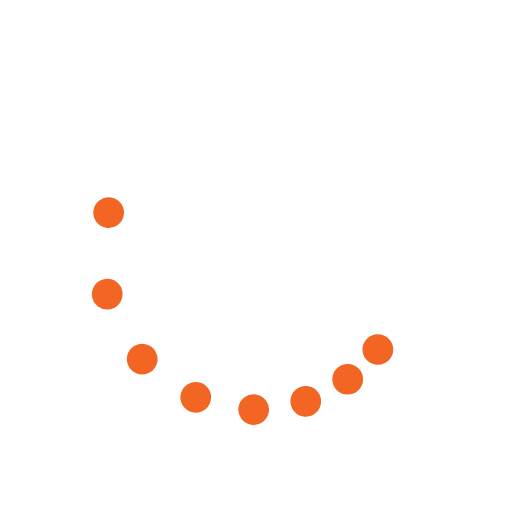
t = 0.00 s
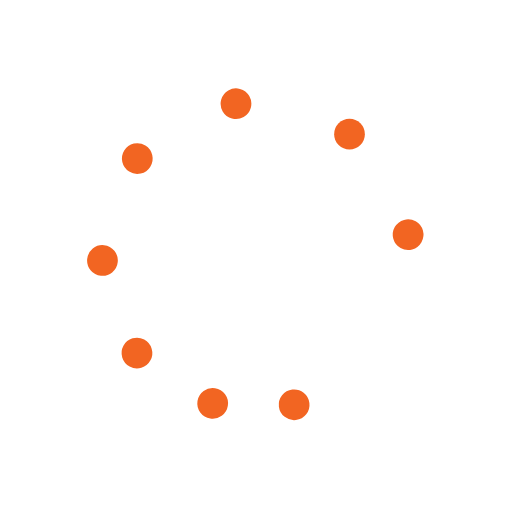
t = 0.38 s
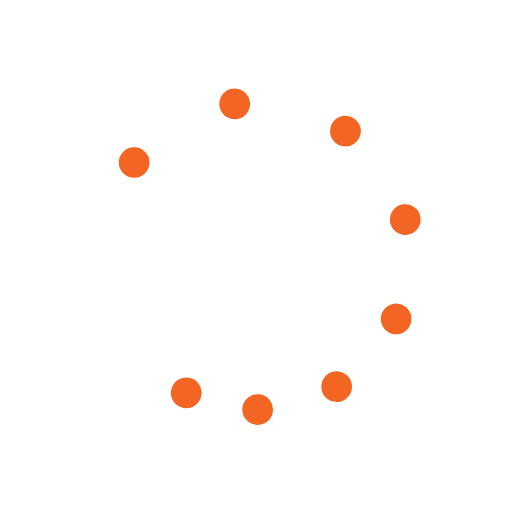
t = 0.75 s
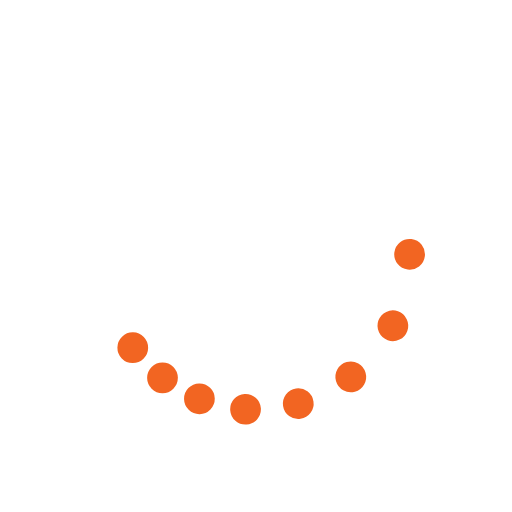
t = 1.13 s

The animated SVG that drew these frames (rendered in a browser with its animation timeline set to each time). Animation: 9 SMIL elements (animateTransform=9); one cycle of 1.50 s, repeats indefinitely.

<!-- 0 -->
<!-- <svg xmlns="http://www.w3.org/2000/svg" xmlns:xlink="http://www.w3.org/1999/xlink" class="lds-typing" width="200px" height="200px" viewBox="0 0 100 100" preserveAspectRatio="xMidYMid" style="background: none;"><circle cx="27.5" cy="44.7603" r="5" fill="#f26522">
  <animate attributeName="cy" calcMode="spline" keySplines="0 0.5 0.5 1;0.5 0 1 0.5;0.5 0.5 0.5 0.5" repeatCount="indefinite" values="62.5;37.5;62.5;62.5" keyTimes="0;0.25;0.5;1" dur="1s" begin="-0.5s"/>
</circle> <circle cx="42.5" cy="37.9409" r="5" fill="#f26522">
  <animate attributeName="cy" calcMode="spline" keySplines="0 0.5 0.5 1;0.5 0 1 0.5;0.5 0.5 0.5 0.5" repeatCount="indefinite" values="62.5;37.5;62.5;62.5" keyTimes="0;0.25;0.5;1" dur="1s" begin="-0.375s"/>
</circle> <circle cx="57.5" cy="39.2821" r="5" fill="#f26522">
  <animate attributeName="cy" calcMode="spline" keySplines="0 0.5 0.5 1;0.5 0 1 0.5;0.5 0.5 0.5 0.5" repeatCount="indefinite" values="62.5;37.5;62.5;62.5" keyTimes="0;0.25;0.5;1" dur="1s" begin="-0.25s"/>
</circle> <circle cx="72.5" cy="49.7806" r="5" fill="#f26522">
  <animate attributeName="cy" calcMode="spline" keySplines="0 0.5 0.5 1;0.5 0 1 0.5;0.5 0.5 0.5 0.5" repeatCount="indefinite" values="62.5;37.5;62.5;62.5" keyTimes="0;0.25;0.5;1" dur="1s" begin="-0.125s"/>
</circle></svg> -->

<!-- 2 -->
<!-- <svg xmlns="http://www.w3.org/2000/svg" xmlns:xlink="http://www.w3.org/1999/xlink" class="lds-message" width="200px" height="200px" viewBox="0 0 100 100" preserveAspectRatio="xMidYMid" style="background: none;"><g transform="translate(20 50)">
<circle cx="0" cy="0" r="6" fill="#f26522" transform="scale(0.291355 0.291355)">
  <animateTransform attributeName="transform" type="scale" begin="-0.375s" calcMode="spline" keySplines="0.3 0 0.7 1;0.3 0 0.7 1" values="0;1;0" keyTimes="0;0.5;1" dur="1s" repeatCount="indefinite"/>
</circle>
</g><g transform="translate(40 50)">
<circle cx="0" cy="0" r="6" fill="#f26522" transform="scale(0.648628 0.648628)">
  <animateTransform attributeName="transform" type="scale" begin="-0.25s" calcMode="spline" keySplines="0.3 0 0.7 1;0.3 0 0.7 1" values="0;1;0" keyTimes="0;0.5;1" dur="1s" repeatCount="indefinite"/>
</circle>
</g><g transform="translate(60 50)">
<circle cx="0" cy="0" r="6" fill="#f26522" transform="scale(0.932441 0.932441)">
  <animateTransform attributeName="transform" type="scale" begin="-0.125s" calcMode="spline" keySplines="0.3 0 0.7 1;0.3 0 0.7 1" values="0;1;0" keyTimes="0;0.5;1" dur="1s" repeatCount="indefinite"/>
</circle>
</g><g transform="translate(80 50)">
<circle cx="0" cy="0" r="6" fill="#f26522" transform="scale(0.967526 0.967526)">
  <animateTransform attributeName="transform" type="scale" begin="0s" calcMode="spline" keySplines="0.3 0 0.7 1;0.3 0 0.7 1" values="0;1;0" keyTimes="0;0.5;1" dur="1s" repeatCount="indefinite"/>
</circle>
</g></svg> -->
<!-- 3 -->
<svg xmlns="http://www.w3.org/2000/svg" xmlns:xlink="http://www.w3.org/1999/xlink" class="lds-microsoft" width="150px" height="150px" viewBox="0 0 100 100" preserveAspectRatio="xMidYMid" style="background: none;"><g transform="rotate(0)"><circle cx="73.801" cy="68.263" fill="#f26522" r="3" transform="rotate(5.45032 50 50)">
  <animateTransform attributeName="transform" type="rotate" calcMode="spline" values="0 50 50;360 50 50" times="0;1" keySplines="0.5 0 0.5 1" repeatCount="indefinite" dur="1.5s" begin="0s"/>
</circle><circle cx="68.263" cy="73.801" fill="#f26522" r="3" transform="rotate(11.1257 50 50)">
  <animateTransform attributeName="transform" type="rotate" calcMode="spline" values="0 50 50;360 50 50" times="0;1" keySplines="0.5 0 0.5 1" repeatCount="indefinite" dur="1.5s" begin="-0.062s"/>
</circle><circle cx="61.481" cy="77.716" fill="#f26522" r="3" transform="rotate(19.3566 50 50)">
  <animateTransform attributeName="transform" type="rotate" calcMode="spline" values="0 50 50;360 50 50" times="0;1" keySplines="0.5 0 0.5 1" repeatCount="indefinite" dur="1.5s" begin="-0.125s"/>
</circle><circle cx="53.916" cy="79.743" fill="#f26522" r="3" transform="rotate(30.2241 50 50)">
  <animateTransform attributeName="transform" type="rotate" calcMode="spline" values="0 50 50;360 50 50" times="0;1" keySplines="0.5 0 0.5 1" repeatCount="indefinite" dur="1.5s" begin="-0.187s"/>
</circle><circle cx="46.084" cy="79.743" fill="#f26522" r="3" transform="rotate(44.4331 50 50)">
  <animateTransform attributeName="transform" type="rotate" calcMode="spline" values="0 50 50;360 50 50" times="0;1" keySplines="0.5 0 0.5 1" repeatCount="indefinite" dur="1.5s" begin="-0.25s"/>
</circle><circle cx="38.519" cy="77.716" fill="#f26522" r="3" transform="rotate(61.8133 50 50)">
  <animateTransform attributeName="transform" type="rotate" calcMode="spline" values="0 50 50;360 50 50" times="0;1" keySplines="0.5 0 0.5 1" repeatCount="indefinite" dur="1.5s" begin="-0.312s"/>
</circle><circle cx="31.737" cy="73.801" fill="#f26522" r="3" transform="rotate(83.0436 50 50)">
  <animateTransform attributeName="transform" type="rotate" calcMode="spline" values="0 50 50;360 50 50" times="0;1" keySplines="0.5 0 0.5 1" repeatCount="indefinite" dur="1.5s" begin="-0.375s"/>
</circle><circle cx="26.199" cy="68.263" fill="#f26522" r="3" transform="rotate(107.29 50 50)">
  <animateTransform attributeName="transform" type="rotate" calcMode="spline" values="0 50 50;360 50 50" times="0;1" keySplines="0.5 0 0.5 1" repeatCount="indefinite" dur="1.5s" begin="-0.437s"/>
</circle><animateTransform attributeName="transform" type="rotate" calcMode="spline" values="0 50 50;0 50 50" times="0;1" keySplines="0.5 0 0.5 1" repeatCount="indefinite" dur="1.5s"/></g></svg>
